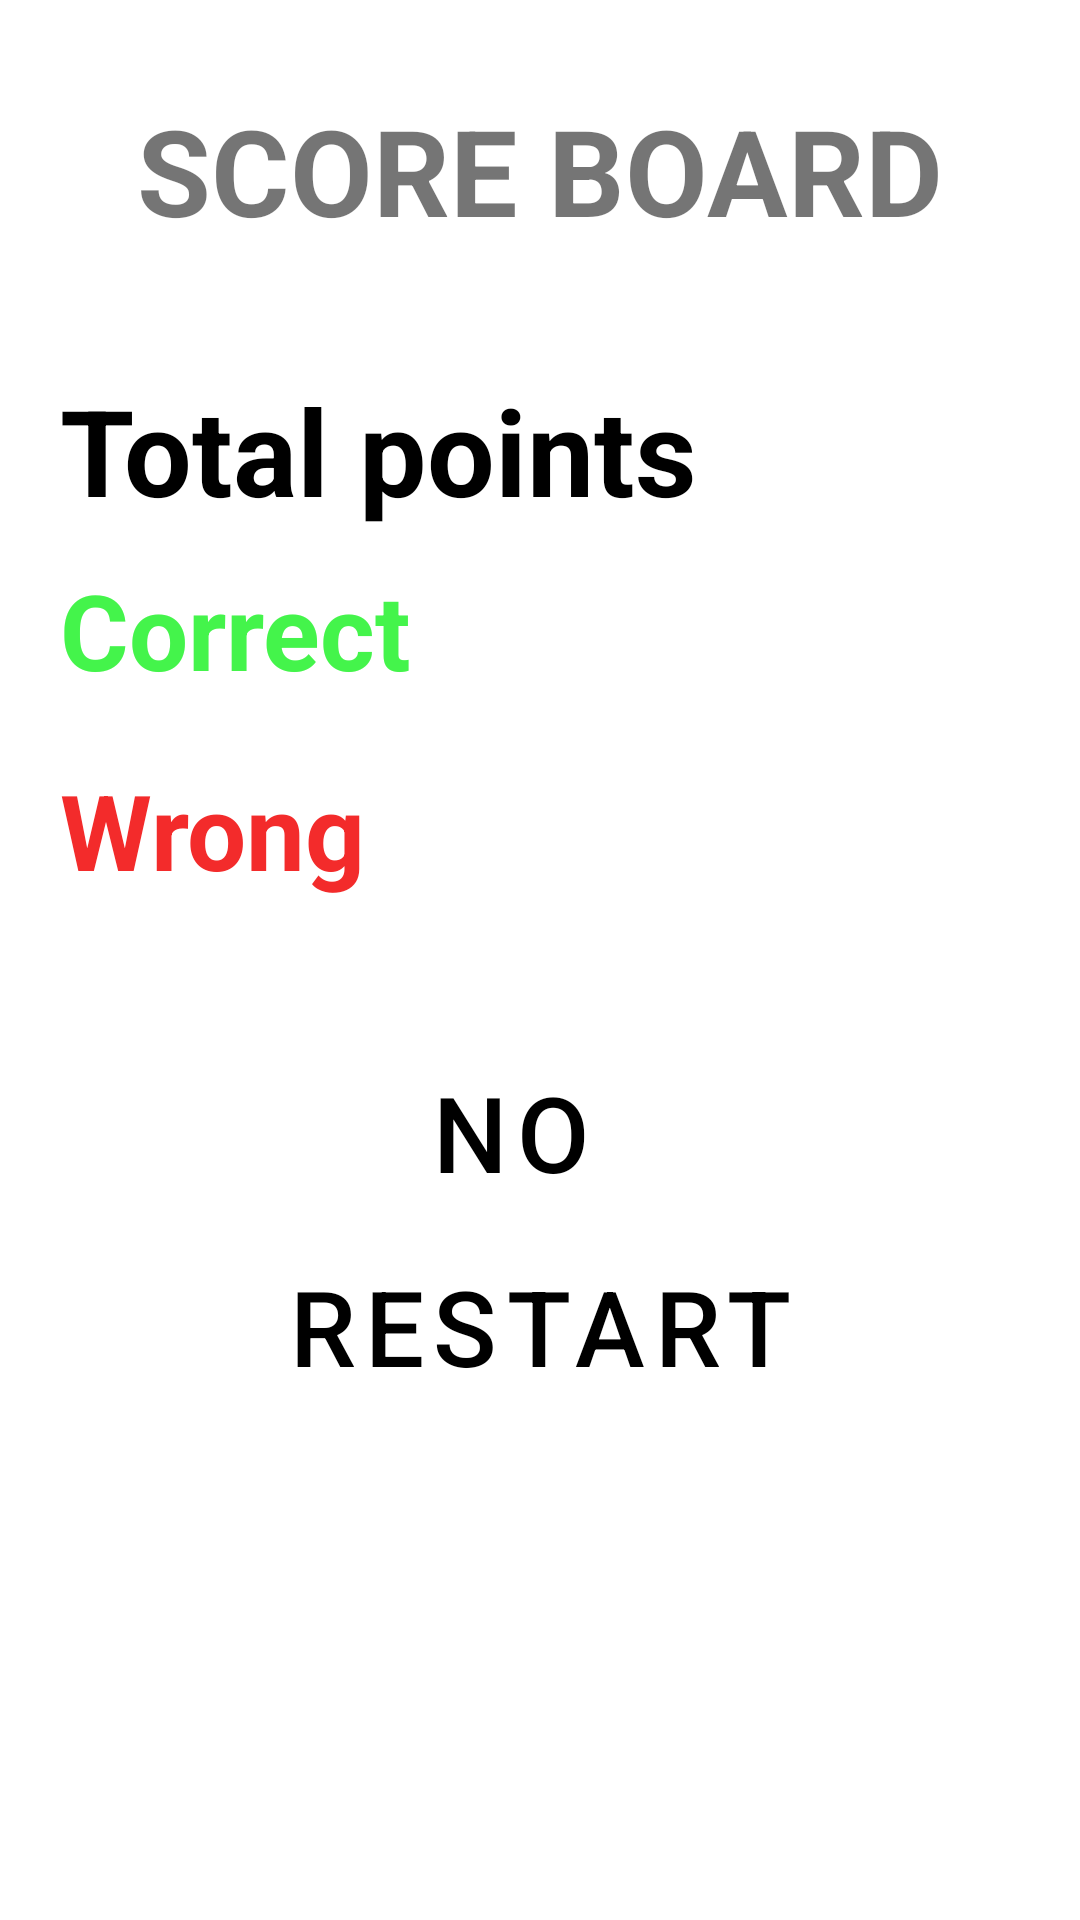

The Android layout XML behind this screen, and the referenced resources:
<!-- AndroidManifest.xml: application theme Theme.QuizApplication -->
<!-- res/layout/dailogbox.xml -->
<LinearLayout xmlns:android="http://schemas.android.com/apk/res/android"
    android:layout_width="match_parent"
    android:layout_height="match_parent"
    android:orientation="vertical"
    android:background="@color/white">
    <TextView
        android:layout_width="wrap_content"
        android:layout_height="wrap_content"
        android:text="SCORE BOARD"
        android:textStyle="bold"
        android:textSize="40sp"
        android:layout_gravity="center"
        android:layout_marginTop="30sp"
     />

    <TextView
        android:layout_width="match_parent"
        android:layout_height="wrap_content"
        android:text="Total points"
        android:id="@+id/point"
        android:textColor="@color/black"
        android:textSize="40sp"
        android:textStyle="bold"
        android:layout_marginTop="40sp"
        android:layout_marginLeft="20sp"
        android:layout_marginBottom="10sp"
        android:layout_marginRight="20sp"
        />
    <TextView
        android:layout_width="match_parent"
        android:layout_height="wrap_content"
        android:text="Correct"
        android:id="@+id/correct"
        android:textColor="#44F44B"

        android:textSize="35sp"
        android:textStyle="bold"
        android:layout_marginTop="0sp"
        android:layout_marginLeft="20sp"
        android:layout_marginBottom="20sp"
        android:layout_marginRight="20sp"
        />
    <TextView
        android:layout_width="match_parent"
        android:layout_height="wrap_content"
        android:text="Wrong"
        android:id="@+id/wrong"
        android:textColor="#F32B2B"
        android:textSize="35sp"
        android:textStyle="bold"

        android:layout_marginLeft="20sp"
        android:layout_marginBottom="20sp"
        android:layout_marginRight="20sp"
        />
    <Button
        android:layout_width="match_parent"
        android:layout_height="wrap_content"
        android:text="NO"
        android:textSize="35sp"
        style="@style/btnStyle"
        android:layout_gravity="center"
        android:layout_marginTop="30sp"
        android:layout_marginRight="50sp"
        android:layout_marginLeft="40sp"
        android:layout_marginBottom="0sp"
        android:id="@+id/no"
        />
        <Button
            android:layout_width="match_parent"
            android:layout_height="wrap_content"
            android:layout_marginBottom="10sp"

            android:text="Restart"
            android:textSize="35sp"
            android:layout_gravity="center"
            android:layout_marginTop="10sp"
            android:id="@+id/restart"
            android:layout_toRightOf="@id/no"
            style="@style/btnStyle"
            android:layout_marginLeft="50sp"
            android:layout_marginRight="50sp"
            />


</LinearLayout>
<!-- resources referenced by this layout -->
<resources>
  <style name="btnStyle" parent="Widget.MaterialComponents.Button">
          <item name="backgroundTint">@color/peach</item>
          <item name="cornerRadius">@dimen/btn_radius</item>
          <item name="android:layout_height">@dimen/btn_height</item>
      </style>
  <style name="Theme.QuizApplication" parent="Theme.MaterialComponents.DayNight.DarkActionBar">
          
          <item name="colorPrimary">#0997EA</item>
          <item name="colorPrimaryVariant">@color/purple_700</item>
          <item name="colorOnPrimary">#000000</item>
          
          <item name="colorSecondary">@color/teal_200</item>
          <item name="colorSecondaryVariant">@color/teal_700</item>
          <item name="colorOnSecondary">@color/black</item>
          
          <item name="android:statusBarColor">?attr/colorPrimaryVariant</item>
          
      </style>
  <dimen name="btn_radius">100dp</dimen>
  <dimen name="btn_height">70dp</dimen>
  <!-- not gathered from this repository: default colours our renderer supplied (Android Studio template values) -->
  <color name="purple_700">#FF3700B3</color>
  <color name="teal_200">#FF03DAC5</color>
  <color name="teal_700">#FF018786</color>
  <color name="black">#FF000000</color>
  <color name="white">#FFFFFFFF</color>
</resources>
